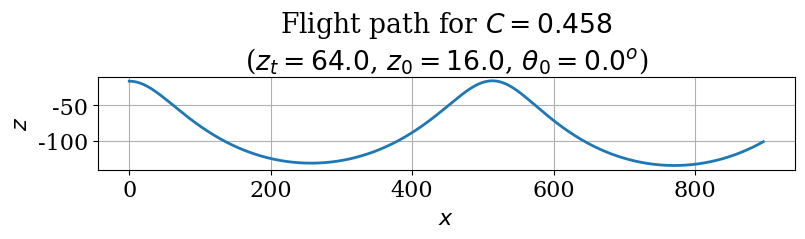

Here is the Python script that generated this plot: (Note: this script raises an exception after producing the figure.)

# coding: utf-8

# In[1]:


import numpy
from matplotlib import pyplot


# Ignore over/underflow errors that pop up in the `radius_of_curvature`
# function.
# (See http://docs.scipy.org/doc/numpy/reference/generated/numpy.seterr.html
# for more explanations.)
numpy.seterr(all='ignore')


def radius_of_curvature(z, zt, C):
    """
    Returns the radius of curvature of the flight path at any point.

    Parameters
    ----------
    z : float
        Current depth below the reference horizontal line.
    zt : float
        Initial depth below the reference horizontal line.
    C : float
        Constant of integration.

    Returns
    -------
    radius : float
        Radius of curvature.
    """
    return zt / (1 / 3 - C / 2 * (zt / z)**1.5)


def rotate(coords, center=(0.0, 0.0), angle=0.0, mode='degrees'):
    """
    Rotates a point or an array of points
    by a given angle around a given center point.

    Parameters
    ----------
    coords :tuple
        Current x and z positions of the point(s)
        as a tuple of two floats or a tuple of two 1D arrays of floats.
    center : tuple, optional
        Center of rotation (x, z) as a tuple of two floats;
        default: (0.0, 0.0).
    angle : float, optional
        Angle of rotation;
        default: 0.0.
    mode : string, optional
        Set if angle given in degrees or radians;
        choices: ['degrees', 'radians'];
        default: 'degrees'.

    Returns
    -------
    x_new : float or numpy.ndarray
        x position of the rotated point(s)
        as a single float or a 1D array of floats.
    z_new : float or numpy.ndarray
        z position of the rotated point(s)
        as a single float or a 1D array of floats.
    """
    x, z = coords
    xc, zc = center
    if mode == 'degrees':
        angle = numpy.radians(angle)
    x_new = xc + (x - xc) * numpy.cos(angle) + (z - zc) * numpy.sin(angle)
    z_new = zc - (x - xc) * numpy.sin(angle) + (z - zc) * numpy.cos(angle)
    return x_new, z_new


def plot_flight_path(zt, z0, theta0, N=1000):
    """
    Plots the flight path of the glider.

    Parameters
    ----------
    zt : float
        Trim height of the glider.
    z0 : float
        Initial height of the glider.
    theta0 : float
        Initial orientation of the glider (in degrees).
    N : integer, optional
        Number of points used to discretize the path;
        default: 1000.
    """
    # Convert initial angle to radians.
    theta0 = numpy.radians(theta0)
    # Create arrays to store the coordinates of the flight path.
    x, z = numpy.zeros(N), numpy.zeros(N)
    # Set initial conditions.
    x[0], z[0], theta = 0.0, z0, theta0
    # Calculate the constant of integration C.
    C = (numpy.cos(theta) - 1 / 3 * z[0] / zt) * (z[0] / zt)**0.5
    # Set incremental distance along the flight path.
    ds = 1.0
    # Calculate coordinates along the path.
    for i in range(1, N):
        # We use a minus sign for the second coordinate of the normal vector
        # because the z-axis points downwards.
        normal = numpy.array([+ numpy.cos(theta + numpy.pi / 2.0),
                              - numpy.sin(theta + numpy.pi / 2.0)])
        # Get curvature radius and compute center of rotation.
        R = radius_of_curvature(z[i - 1], zt, C)
        center = numpy.array([x[i - 1], z[i - 1]]) + R * normal
        # Set angular increment.
        dtheta = ds / R
        # Calculate new position and update angle.
        x[i], z[i] = rotate((x[i - 1], z[i - 1]),
                            center=center, angle=dtheta, mode='radians')
        theta += dtheta
    # Set the font family and size to use for Matplotlib figures.
    pyplot.rcParams['font.family'] = 'serif'
    pyplot.rcParams['font.size'] = 16
    # Create Matplotlib figure.
    fig, ax = pyplot.subplots(figsize=(9.0, 4.0))
    ax.grid()
    ax.set_title(f'Flight path for $C={C:.3f}$\n' +
                 rf'($z_t={zt:.1f}$, $z_0={z0:.1f}$, ' +
                 rf'$\theta_0={numpy.degrees(theta0):.1f}^o$)')
    ax.set_xlabel(r'$x$')
    ax.set_ylabel(r'$z$')
    ax.plot(x, -z, linestyle='-', linewidth=2.0)
    ax.axis('scaled', adjustable='box')
    pyplot.show()


# In[2]:


# Initial conditions: zt = 64.0, z0 = 16.0, theta0 = 0.0.
plot_flight_path(64.0, 16.0, 0.0)


# In[3]:


# Initial conditions: zt = 64.0, z0 = 16.0, theta0 = 180.0.
plot_flight_path(64.0, 16.0, 180.0)


# In[4]:


# Initial conditions: zt = 16.0, z0 = 48.0, theta0 = 0.0.
plot_flight_path(16.0, 48.0, 0.0)


# In[5]:


# Initial conditions: zt = 64.0, z0 = 16.0, theta0 = -90.0.
plot_flight_path(64.0, 16.0, -90.0)

